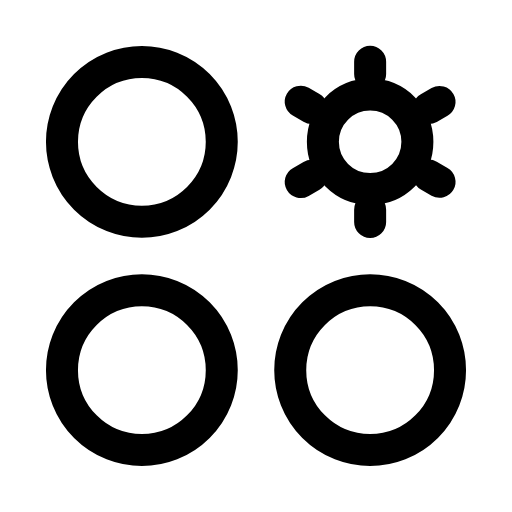
t = 0.00 s
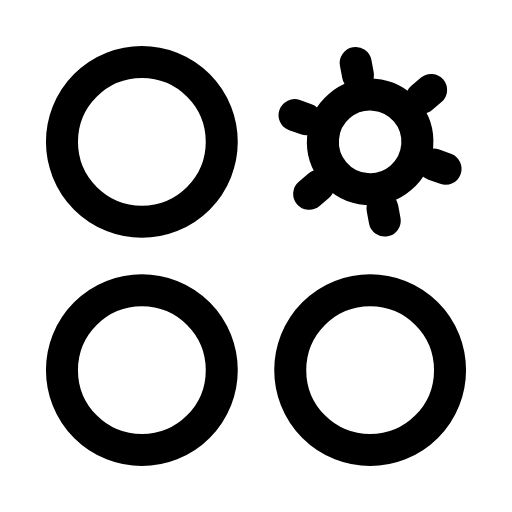
t = 0.17 s
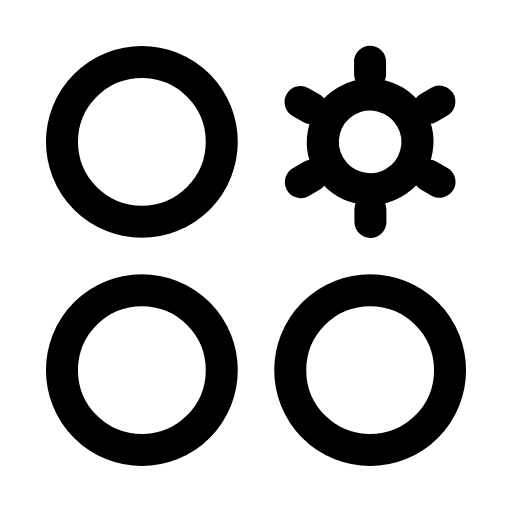
t = 0.51 s
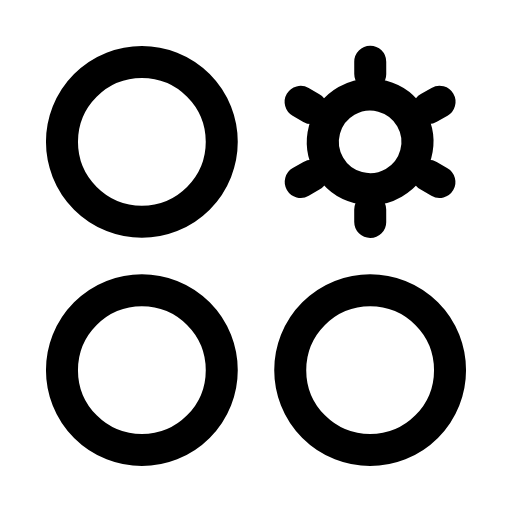
t = 0.73 s
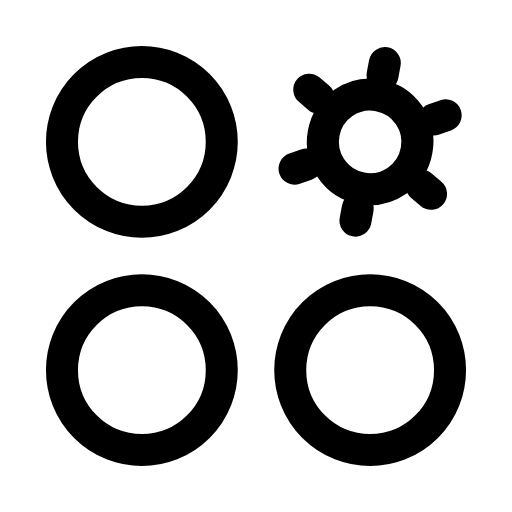
t = 1.01 s
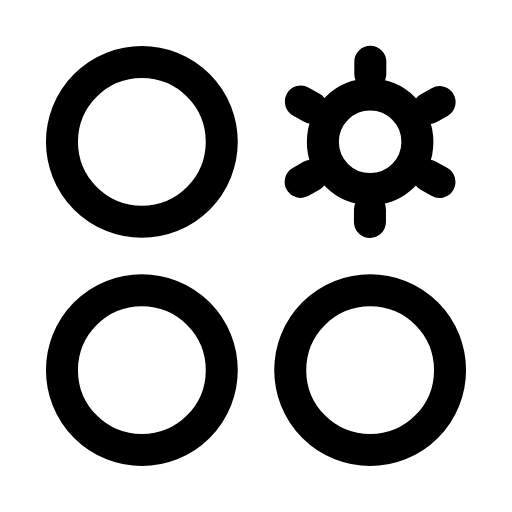
t = 1.24 s

The animated SVG that drew these frames (rendered in a browser with its animation timeline set to each time). Animation: 1 SMIL element (animateTransform=1); one cycle of 1.50 s, repeats indefinitely.

<svg xmlns="http://www.w3.org/2000/svg" width="24" height="24" viewBox="0 0 24 24" fill="none"><g transform="translate(-0.84 -0.84) scale(1.07)"><circle stroke="currentColor" stroke-width="1.402" stroke-linecap="round" stroke-linejoin="round" fill="none" cx="7" cy="7" r="3.5"></circle><circle stroke="currentColor" stroke-width="1.402" stroke-linecap="round" stroke-linejoin="round" fill="none" cx="7" cy="17" r="3.5"></circle><circle stroke="currentColor" stroke-width="1.402" stroke-linecap="round" stroke-linejoin="round" fill="none" cx="17" cy="17" r="3.5"></circle><g><animateTransform attributeName="transform" type="rotate" values="0 17 7;60 17 7;60 17 7;0 17 7;0 17 7" keyTimes="0;0.45;0.6;0.9;1" dur="1.5s" repeatCount="indefinite" calcMode="spline" keySplines="0.16 1 0.3 1;0.16 1 0.3 1;0.16 1 0.3 1;0.16 1 0.3 1"/><circle stroke="currentColor" stroke-width="1.402" stroke-linecap="round" stroke-linejoin="round" fill="none" cx="17" cy="7" r="2.07"></circle><path stroke="currentColor" stroke-width="1.402" stroke-linecap="round" stroke-linejoin="round" fill="none" d="M19.57 8.48L20.04 8.75M17 9.97L17 10.51M14.43 8.49L13.96 8.76M14.43 5.51L13.96 5.24M17 4.03L17 3.49M19.57 5.52L20.04 5.25"></path></g></g></svg>
